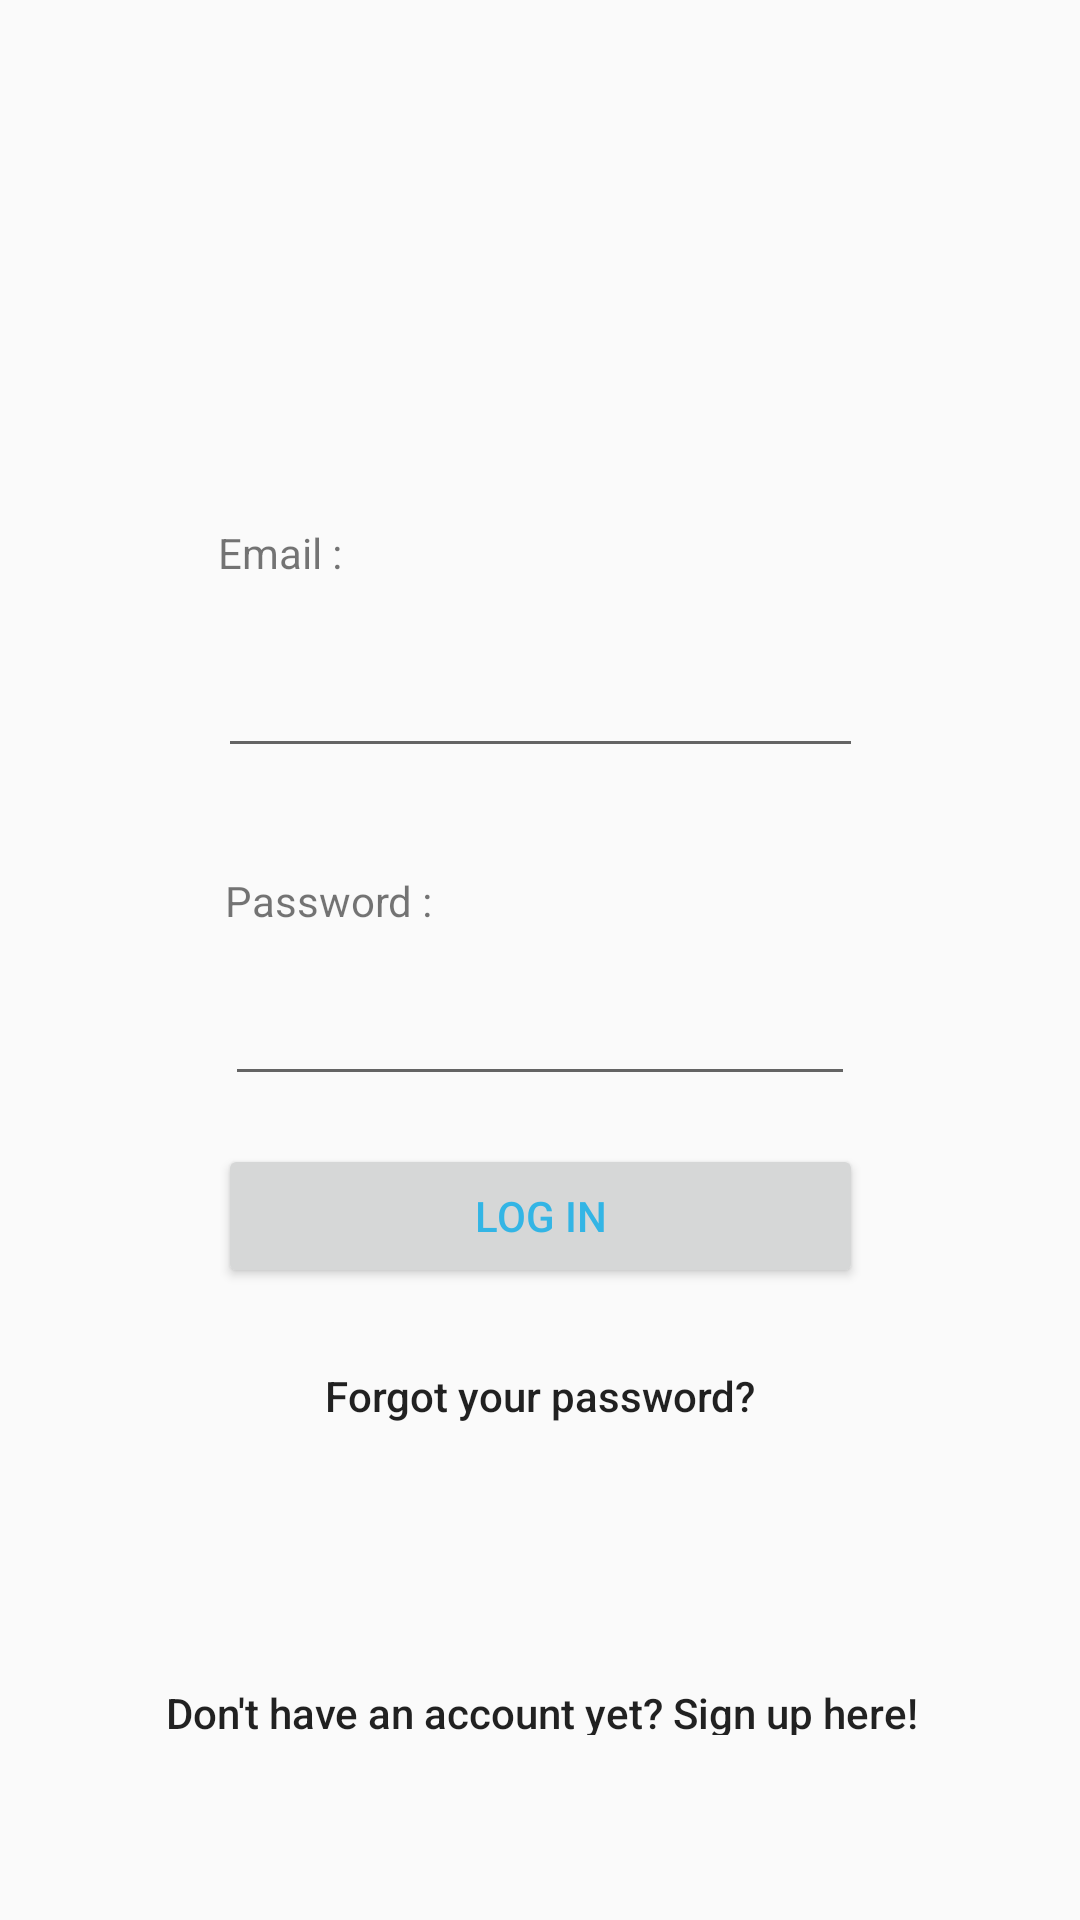

Here is an Android app screen rendered from its layout file. Give the layout XML and the strings, colors and styles it references.
<!-- AndroidManifest.xml: application theme AppTheme -->
<!-- res/layout/activity_login.xml -->
<?xml version="1.0" encoding="utf-8"?>
<android.support.constraint.ConstraintLayout xmlns:android="http://schemas.android.com/apk/res/android"
    xmlns:app="http://schemas.android.com/apk/res-auto"
    xmlns:tools="http://schemas.android.com/tools"
    android:layout_width="match_parent"
    android:layout_height="match_parent"
    tools:context=".MainActivity">

    <EditText
        android:id="@+id/email"
        android:layout_width="215dp"
        android:layout_height="48dp"
        android:layout_marginBottom="20dp"
        android:layout_marginEnd="8dp"
        android:layout_marginLeft="8dp"
        android:layout_marginRight="8dp"
        android:layout_marginStart="8dp"
        android:ems="10"
        android:inputType="textEmailAddress"
        app:layout_constraintBottom_toTopOf="@+id/password_txt"
        app:layout_constraintEnd_toEndOf="parent"
        app:layout_constraintStart_toStartOf="parent"
        app:layout_constraintTop_toBottomOf="@+id/email_txt" />

    <EditText
        android:id="@+id/password"
        android:layout_width="wrap_content"
        android:layout_height="wrap_content"
        android:layout_marginBottom="260dp"
        android:layout_marginEnd="8dp"
        android:layout_marginLeft="8dp"
        android:layout_marginRight="8dp"
        android:layout_marginStart="8dp"
        android:ems="10"
        android:inputType="textPassword"
        app:layout_constraintBottom_toBottomOf="parent"
        app:layout_constraintEnd_toEndOf="parent"
        app:layout_constraintStart_toStartOf="parent"
        app:layout_constraintTop_toBottomOf="@+id/password_txt" />

    <TextView
        android:id="@+id/email_txt"
        android:layout_width="92dp"
        android:layout_height="wrap_content"
        android:layout_marginTop="160dp"
        android:text="Email :"
        app:layout_constraintBottom_toTopOf="@+id/email"
        app:layout_constraintStart_toStartOf="@+id/email"
        app:layout_constraintTop_toTopOf="parent" />

    <TextView
        android:id="@+id/password_txt"
        android:layout_width="0dp"
        android:layout_height="wrap_content"
        android:layout_marginEnd="1dp"
        android:layout_marginRight="1dp"
        android:text="Password :"
        app:layout_constraintBottom_toTopOf="@+id/password"
        app:layout_constraintEnd_toEndOf="@+id/email_txt"
        app:layout_constraintStart_toStartOf="@+id/password"
        app:layout_constraintTop_toBottomOf="@+id/email" />

    <Button
        android:id="@+id/login_btn"
        android:layout_width="215dp"
        android:layout_height="wrap_content"
        android:layout_marginEnd="8dp"
        android:layout_marginLeft="8dp"
        android:layout_marginRight="8dp"
        android:layout_marginStart="8dp"
        android:layout_marginTop="16dp"
        android:text="Log in"
        android:textColor="@android:color/holo_blue_light"
        app:layout_constraintEnd_toEndOf="parent"
        app:layout_constraintHorizontal_bias="0.502"
        app:layout_constraintStart_toStartOf="parent"
        app:layout_constraintTop_toBottomOf="@+id/password" />

    <Button
        android:id="@+id/register_btn"
        android:layout_width="wrap_content"
        android:layout_height="17dp"
        android:layout_marginEnd="8dp"
        android:layout_marginLeft="8dp"
        android:layout_marginRight="8dp"
        android:layout_marginStart="8dp"
        android:layout_marginTop="72dp"
        android:background="@null"
        android:textAllCaps="false"
        android:text="Don't have an account yet? Sign up here!"
        app:layout_constraintEnd_toEndOf="parent"
        app:layout_constraintHorizontal_bias="0.504"
        app:layout_constraintStart_toStartOf="parent"
        app:layout_constraintTop_toBottomOf="@+id/resetPassword_btn"/>

    <Button
        android:id="@+id/resetPassword_btn"
        android:layout_width="wrap_content"
        android:layout_height="wrap_content"
        android:layout_marginEnd="8dp"
        android:layout_marginLeft="8dp"
        android:layout_marginRight="8dp"
        android:layout_marginStart="8dp"
        android:layout_marginTop="12dp"
        android:background="@null"
        android:textAllCaps="false"
        android:text="Forgot your password?"
        app:layout_constraintEnd_toEndOf="parent"
        app:layout_constraintStart_toStartOf="parent"
        app:layout_constraintTop_toBottomOf="@+id/login_btn"/>


</android.support.constraint.ConstraintLayout>
<!-- resources referenced by this layout -->
<resources>
  <style name="AppTheme" parent="Base.Theme.AppCompat.Light.DarkActionBar">
          
          <item name="colorPrimary">@color/colorPrimary</item>
          <item name="colorPrimaryDark">@color/colorPrimaryDark</item>
          <item name="colorAccent">@color/colorAccent</item>
          
          <item name="android:windowActivityTransitions">@style/CustomActivityAnimation</item>
      </style>
  <color name="colorPrimary">#008577</color>
  <color name="colorPrimaryDark">#515651</color>
  <color name="colorAccent">#c9c9c9</color>
  <style name="CustomActivityAnimation" parent="@android:style/Animation.Activity">
          <item name="android:activityOpenExitAnimation">@transition/slide_out_left</item>
          <item name="android:activityCloseEnterAnimation">@transition/slide_in_left</item>
      </style>
</resources>
